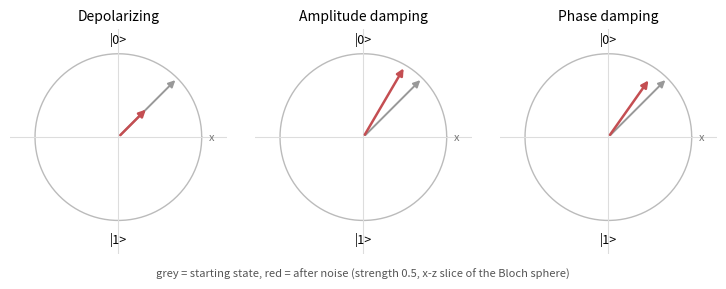

Python code for this plot: (Note: this script raises an exception after producing the figure.)
import numpy as np
import matplotlib.pyplot as plt

s = 0.5                                   # noise strength, large so the movement is visible
start = np.array([np.sin(np.pi/4), np.cos(np.pi/4)])   # (x, z) of a pure state

def depol(v):   return (1 - s) * v
def amp(v):     return np.array([np.sqrt(1 - s) * v[0], s + (1 - s) * v[1]])
def phase(v):   return np.array([np.sqrt(1 - s) * v[0], v[1]])

panels = [("Depolarizing", depol), ("Amplitude damping", amp), ("Phase damping", phase)]
fig, axes = plt.subplots(1, 3, figsize=(7.5, 2.7))
t = np.linspace(0, 2*np.pi, 200)
for ax, (name, f) in zip(axes, panels):
    ax.plot(np.cos(t), np.sin(t), color="#bbbbbb", lw=1)
    ax.axhline(0, color="#dddddd", lw=0.8); ax.axvline(0, color="#dddddd", lw=0.8)
    end = f(start)
    ax.annotate("", xy=start, xytext=(0, 0), arrowprops=dict(arrowstyle="-|>", color="#999999", lw=1.4))
    ax.annotate("", xy=end, xytext=(0, 0), arrowprops=dict(arrowstyle="-|>", color="#C44E52", lw=1.8))
    ax.text(0, 1.12, "|0>", ha="center", fontsize=9)
    ax.text(0, -1.27, "|1>", ha="center", fontsize=9)
    ax.text(1.08, -0.04, "x", fontsize=8, color="#777777")
    ax.set_title(name, fontsize=10)
    ax.set_xlim(-1.3, 1.3); ax.set_ylim(-1.4, 1.3)
    ax.set_aspect("equal"); ax.axis("off")
fig.text(0.5, 0.01, "grey = starting state, red = after noise (strength 0.5, x-z slice of the Bloch sphere)",
         ha="center", fontsize=8, color="#555555")
plt.tight_layout(rect=(0, 0.04, 1, 1))
plt.savefig("figs/bloch_slices.png", dpi=200)
print("ok")
